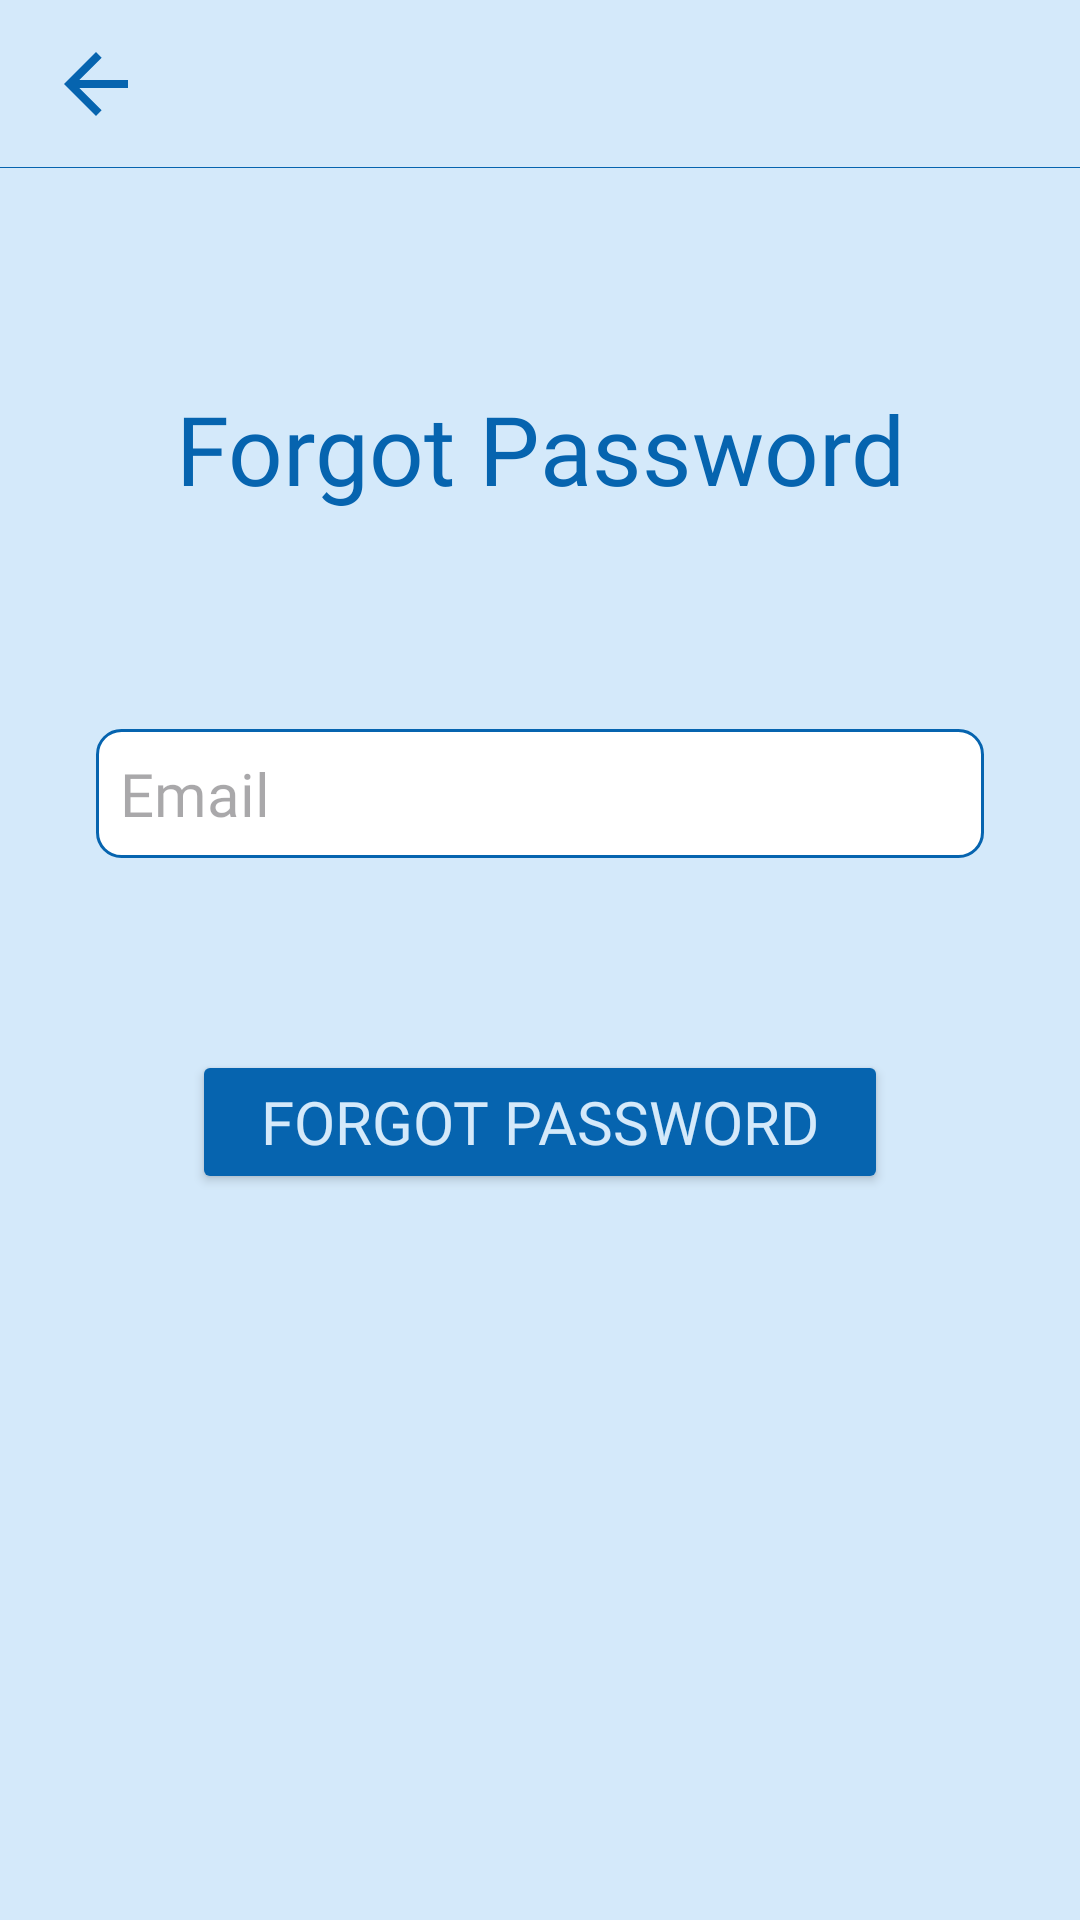

Reconstruct the res/layout file that produces this screen, plus the resources it refers to.
<!-- AndroidManifest.xml: application theme Theme.BookArchice -->
<!-- res/layout/fragment_forgot_password.xml -->
<?xml version="1.0" encoding="utf-8"?>
<androidx.constraintlayout.widget.ConstraintLayout xmlns:android="http://schemas.android.com/apk/res/android"
    xmlns:app="http://schemas.android.com/apk/res-auto"
    xmlns:tools="http://schemas.android.com/tools"
    android:layout_width="match_parent"
    android:layout_height="match_parent"
    android:background="@color/screen_background"
    tools:context=".ui.auth.forgotpassword.ForgotPasswordFragment">

    <include
        android:id="@+id/forgot_password_screen_tool_bar"
        layout="@layout/back_tool_bar"
        app:layout_constraintEnd_toEndOf="parent"
        app:layout_constraintStart_toStartOf="parent"
        app:layout_constraintTop_toTopOf="parent" />

    <TextView
        android:id="@+id/forgot_password_screen_name_tv"
        style="@style/head"
        android:layout_width="wrap_content"
        android:layout_height="wrap_content"
        android:layout_marginTop="@dimen/margin_64dp"
        android:gravity="center"
        android:text="@string/forgot_password"
        app:layout_constraintEnd_toEndOf="parent"
        app:layout_constraintStart_toStartOf="parent"
        app:layout_constraintTop_toBottomOf="@+id/forgot_password_screen_tool_bar" />

    <androidx.appcompat.widget.AppCompatEditText
        android:id="@+id/forgot_password_screen_email_et"
        style="@style/medium_20sp"
        android:layout_width="@dimen/width_0dp"
        android:layout_height="wrap_content"
        android:layout_marginLeft="@dimen/margin_32dp"
        android:layout_marginTop="@dimen/margin_64dp"
        android:layout_marginRight="@dimen/margin_32dp"
        android:background="@drawable/edit_text_background"
        android:drawableStart="@drawable/baseline_email_24"
        android:hint="@string/email"
        android:inputType="textEmailAddress"
        app:layout_constraintEnd_toEndOf="parent"
        app:layout_constraintStart_toStartOf="parent"
        app:layout_constraintTop_toBottomOf="@id/forgot_password_screen_name_tv" />

    <Button
        android:id="@+id/forgot_password_screen_forgot_password_button"
        style="@style/button"
        android:layout_width="match_parent"
        android:layout_height="wrap_content"
        android:layout_marginLeft="@dimen/margin_64dp"
        android:layout_marginTop="@dimen/margin_64dp"
        android:layout_marginRight="@dimen/margin_64dp"
        android:backgroundTint="@color/button_background_color"
        android:text="@string/forgot_password"
        app:layout_constraintEnd_toEndOf="parent"
        app:layout_constraintStart_toStartOf="parent"
        app:layout_constraintTop_toBottomOf="@id/forgot_password_screen_email_et" />

</androidx.constraintlayout.widget.ConstraintLayout>
<!-- res/layout/back_tool_bar.xml (included above) -->
<?xml version="1.0" encoding="utf-8"?>
<androidx.constraintlayout.widget.ConstraintLayout xmlns:android="http://schemas.android.com/apk/res/android"
    xmlns:app="http://schemas.android.com/apk/res-auto"
    android:layout_width="match_parent"
    android:background="@color/screen_background"
    android:layout_height="?android:attr/actionBarSize">

    <androidx.appcompat.widget.AppCompatImageView
        android:id="@+id/backToolBar"
        android:layout_width="wrap_content"
        android:layout_height="match_parent"
        android:layout_marginStart="@dimen/margin_16dp"
        android:src="@drawable/baseline_arrow_back_24"
        app:layout_constraintBottom_toBottomOf="parent"
        app:layout_constraintStart_toStartOf="parent"
        app:layout_constraintTop_toTopOf="parent" />

    <View
        android:id="@+id/backTollBarView"
        android:layout_width="match_parent"
        android:layout_height="@dimen/height_1dp"
        android:background="@color/icon_tint"
        app:layout_constraintBottom_toBottomOf="parent"
        app:layout_constraintEnd_toEndOf="parent"
        app:layout_constraintStart_toStartOf="parent"
        app:layout_constraintTop_toBottomOf="@+id/backToolBar" />

</androidx.constraintlayout.widget.ConstraintLayout>
<!-- resources referenced by this layout -->
<resources>
  <color name="button_background_color">#0664AF</color>
  <color name="icon_tint">#0664AF</color>
  <color name="screen_background">#D4E9FA</color>
  <dimen name="height_1dp">1dp</dimen>
  <dimen name="margin_16dp">16dp</dimen>
  <dimen name="margin_32dp">32dp</dimen>
  <dimen name="margin_64dp">64dp</dimen>
  <dimen name="width_0dp">0dp</dimen>
  <!-- drawable baseline_arrow_back_24 (drawable) -->
  <vector xmlns:android="http://schemas.android.com/apk/res/android"
      android:width="@dimen/width_32dp"
      android:height="@dimen/height_32dp"
      android:autoMirrored="true"
      android:tint="@color/icon_tint"
      android:viewportWidth="24"
      android:viewportHeight="24">
      <path
          android:fillColor="@color/icon_tint"
          android:pathData="M20,11H7.83l5.59,-5.59L12,4l-8,8 8,8 1.41,-1.41L7.83,13H20v-2z" />
  </vector>
  <!-- drawable edit_text_background (drawable) -->
  <?xml version="1.0" encoding="utf-8"?>
  <shape xmlns:android="http://schemas.android.com/apk/res/android">
  
      <corners android:radius="@dimen/radius_8dp"/>
      <solid android:color="@color/white"/>
      <stroke android:color="@color/text_color" android:width="@dimen/width_1dp"/>
  
  </shape>
  <string name="email">Email</string>
  <string name="forgot_password">Forgot Password</string>
  <style name="button" parent="TextAppearance.AppCompat">
          <item name="android:textSize">@dimen/text_size_20sp</item>
          <item name="android:padding">@dimen/padding_8dp</item>
          <item name="android:textColor">@color/button_text_color</item>
          <item name="android:fontFamily">@font/inter_regular</item>
      </style>
  <style name="head" parent="TextAppearance.AppCompat">
          <item name="android:textSize">@dimen/text_size_32sp</item>
          <item name="android:padding">@dimen/padding_8dp</item>
          <item name="android:textColor">@color/text_color</item>
          <item name="android:fontFamily">@font/inter_regular</item>
      </style>
  <style name="medium_20sp" parent="TextAppearance.AppCompat">
          <item name="android:textSize">@dimen/text_size_20sp</item>
          <item name="android:padding">@dimen/padding_8dp</item>
          <item name="android:textColor">@color/text_color</item>
          <item name="android:fontFamily">@font/inter_regular</item>
      </style>
  <style name="Theme.BookArchice" parent="Base.Theme.BookArchive" />
  <dimen name="width_32dp">32dp</dimen>
  <dimen name="height_32dp">32dp</dimen>
  <dimen name="radius_8dp">8dp</dimen>
  <color name="white">#FFFFFFFF</color>
  <color name="text_color">#0664AF</color>
  <dimen name="width_1dp">1dp</dimen>
  <dimen name="text_size_20sp">20sp</dimen>
  <dimen name="padding_8dp">8dp</dimen>
  <color name="button_text_color">#D4E9FA</color>
  <dimen name="text_size_32sp">32sp</dimen>
  <style name="Base.Theme.BookArchive" parent="Theme.Material3.DayNight.NoActionBar">
          
          
          <item name="colorPrimary">@color/screen_background</item>
      </style>
</resources>
